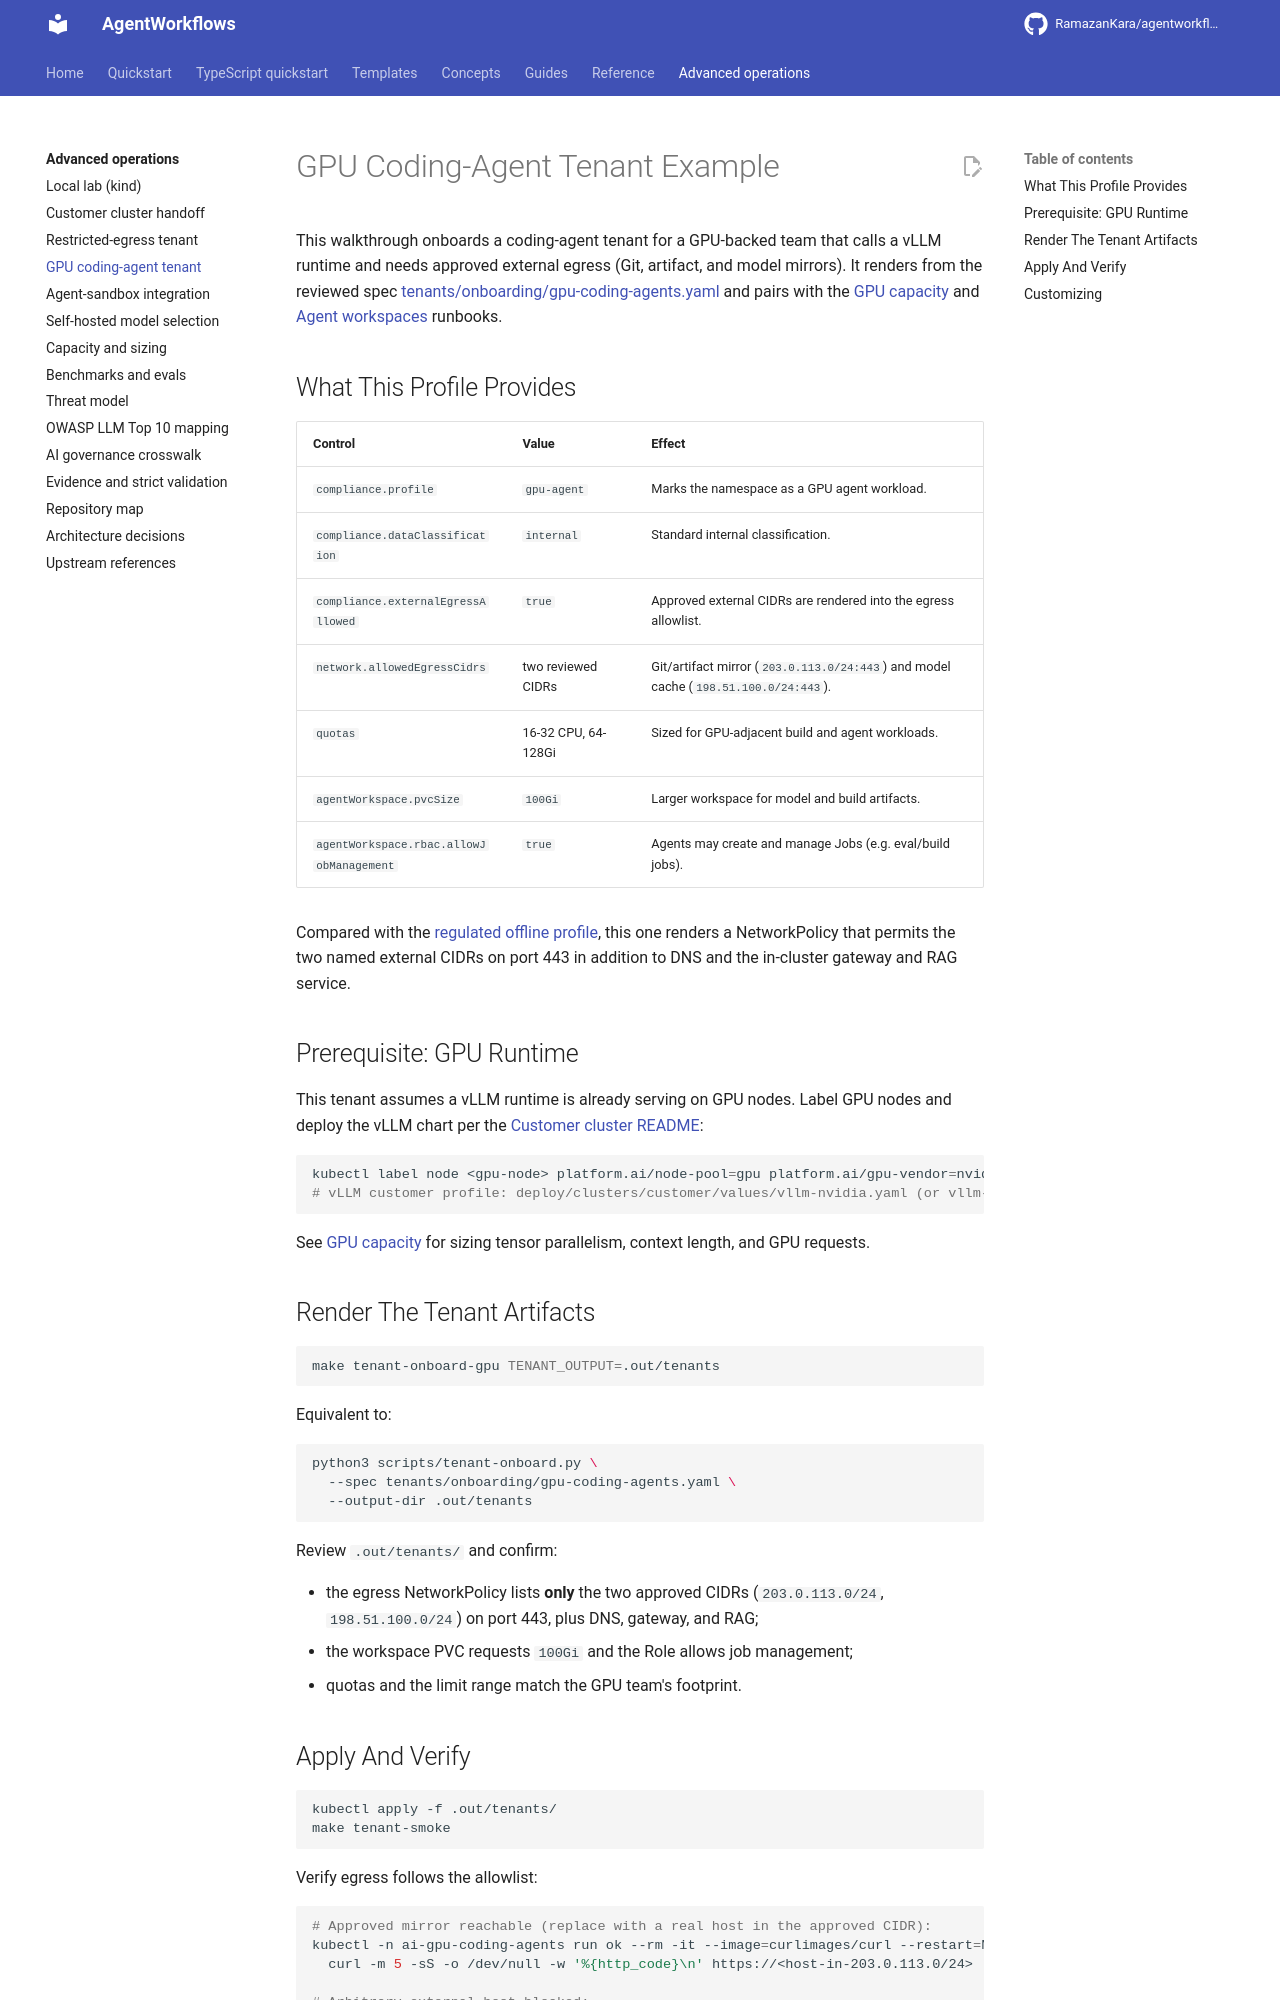

repository: RamazanKara/agentworkflows · page: 0.10.0/gpu-coding-agent-tenant-example/index.html · generator: mkdocs

# GPU Coding-Agent Tenant Example

This walkthrough onboards a coding-agent tenant for a GPU-backed team that calls a vLLM runtime and
needs approved external egress (Git, artifact, and model mirrors). It renders from the reviewed spec
[tenants/onboarding/gpu-coding-agents.yaml](https://github.com/RamazanKara/agentworkflows/blob/main/tenants/onboarding/gpu-coding-agents.yaml) and pairs
with the [GPU capacity](https://github.com/RamazanKara/agentworkflows/blob/main/runbooks/gpu-capacity.md) and [Agent workspaces](https://github.com/RamazanKara/agentworkflows/blob/main/runbooks/agent-workspaces.md) runbooks.

## What This Profile Provides

| Control | Value | Effect |
| --- | --- | --- |
| `compliance.profile` | `gpu-agent` | Marks the namespace as a GPU agent workload. |
| `compliance.dataClassification` | `internal` | Standard internal classification. |
| `compliance.externalEgressAllowed` | `true` | Approved external CIDRs are rendered into the egress allowlist. |
| `network.allowedEgressCidrs` | two reviewed CIDRs | Git/artifact mirror (`203.0.113.0/24:443`) and model cache (`198.51.100.0/24:443`). |
| `quotas` | 16-32 CPU, 64-128Gi | Sized for GPU-adjacent build and agent workloads. |
| `agentWorkspace.pvcSize` | `100Gi` | Larger workspace for model and build artifacts. |
| `agentWorkspace.rbac.allowJobManagement` | `true` | Agents may create and manage Jobs (e.g. eval/build jobs). |

Compared with the [regulated offline profile](regulated-offline-tenant-example.md), this one renders a
NetworkPolicy that permits the two named external CIDRs on port 443 in addition to DNS and the
in-cluster gateway and RAG service.

## Prerequisite: GPU Runtime

This tenant assumes a vLLM runtime is already serving on GPU nodes. Label GPU nodes and deploy the
vLLM chart per the [Customer cluster README](https://github.com/RamazanKara/agentworkflows/blob/main/deploy/clusters/customer/README.md):

```bash
kubectl label node <gpu-node> platform.ai/node-pool=gpu platform.ai/gpu-vendor=nvidia
# vLLM customer profile: deploy/clusters/customer/values/vllm-nvidia.yaml (or vllm-amd.yaml)
```

See [GPU capacity](https://github.com/RamazanKara/agentworkflows/blob/main/runbooks/gpu-capacity.md) for sizing tensor parallelism, context length, and
GPU requests.

## Render The Tenant Artifacts

```bash
make tenant-onboard-gpu TENANT_OUTPUT=.out/tenants
```

Equivalent to:

```bash
python3 scripts/tenant-onboard.py \
  --spec tenants/onboarding/gpu-coding-agents.yaml \
  --output-dir .out/tenants
```

Review `.out/tenants/` and confirm:

- the egress NetworkPolicy lists **only** the two approved CIDRs (`203.0.113.0/24`, `198.51.100.0/24`) on port 443, plus DNS, gateway, and RAG;
- the workspace PVC requests `100Gi` and the Role allows job management;
- quotas and the limit range match the GPU team's footprint.
